Run: headless pygame with SDL's dummy video driver; simulated clock (each Clock.tick advances the game by its frame time, no real sleeping); random seed 0; keys injected as events and as key.get_pressed() state; no mouse input.
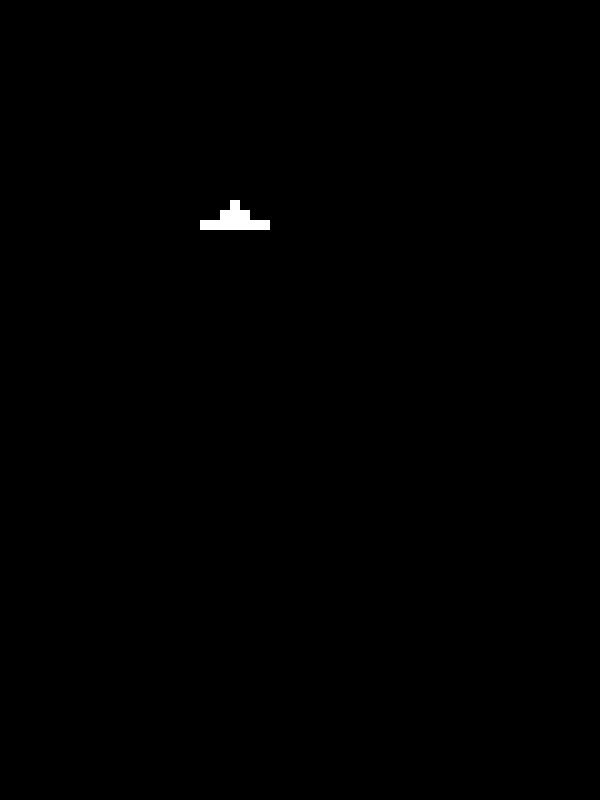
Frame 1 of 4 · flips 1–60 · no input
Frame 2 of 4 · flips 61–180 · tapped SPACE, RETURN · held RIGHT (→), D · screen unchanged from frame 1, image omitted
Frame 3 of 4 · flips 181–300 · held DOWN (↓), S · screen unchanged from frame 2, image omitted
Frame 4 of 4 · flips 301–420 · held LEFT (←), A, UP (↑), W · screen unchanged from frame 3, image omitted

The pygame program that drew these frames:

## space invaders!

## steps to make the game:
# 0. get Pygame running
# 2. implement logic to render drawings
# 3. implement logic to move them (player)
# 4. implement enemy movement
# 5. implement enemy AI (attacking player)

import sys
import pygame
from enum import Enum

class Colour(Enum):
    WHITE = (255,255,255)
    BLACK = (0,0,0)



class player:
    def __init__(self, game):
        self.game = game
        self.xpos = 200
        self.ypos = 200
        self.width = 60
        self.height = 40 
        self.model = [0,0,0,1,0,0,0,
                      0,0,1,1,1,0,0,
                      1,1,1,1,1,1,1]

    def draw(self):
        start_y = self.ypos
        for row in range(3):
            start_x = self.xpos
            for column in range(7):
                if self.model[7*row+column] == 1:
                    pygame.draw.rect(self.game.screen, (255,255,255), (start_x, start_y, 10, 10))
                start_x += 10

            # go column lower
            start_y += 10


class game:
    def __init__(self):
        pygame.init()
        size = width, height = 600, 800
        self.screen = pygame.display.set_mode(size)
        self.player = player(self)

    def run(self):
        while True:
            self.check_events()
            self.draw()

    def check_events(self):
        for event in pygame.event.get():
            if event.type == pygame.QUIT: sys.exit()

    def draw(self):
        self.screen.fill((0,0,0)) # black background
        self.player.draw()
        pygame.display.update()



if __name__ == '__main__':
    g = game()
    g.run()
